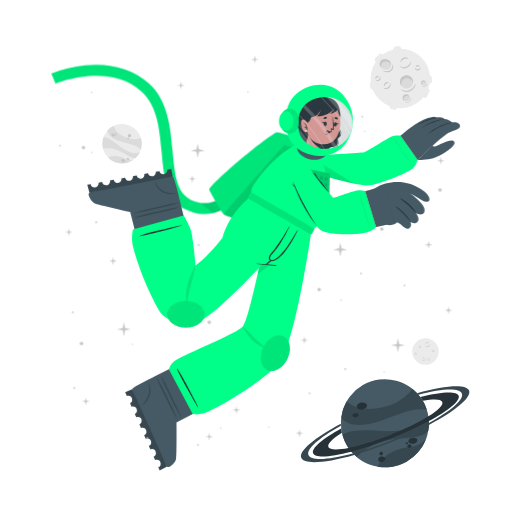
t = 0.00 s
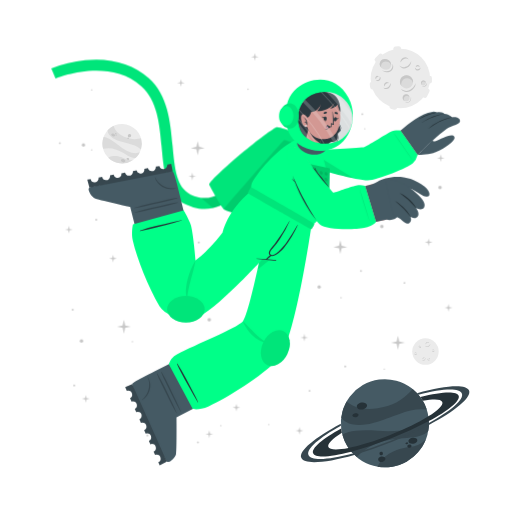
t = 0.75 s
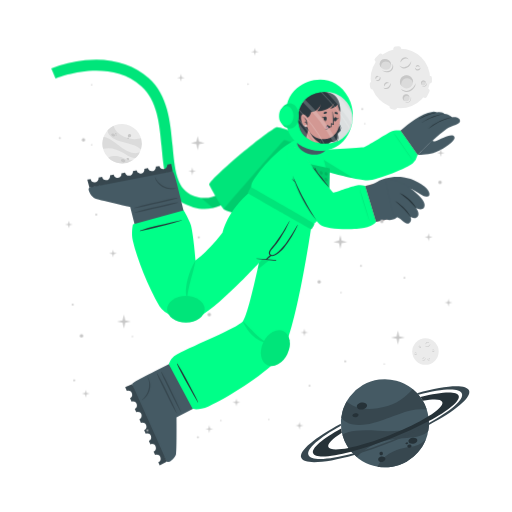
t = 2.25 s
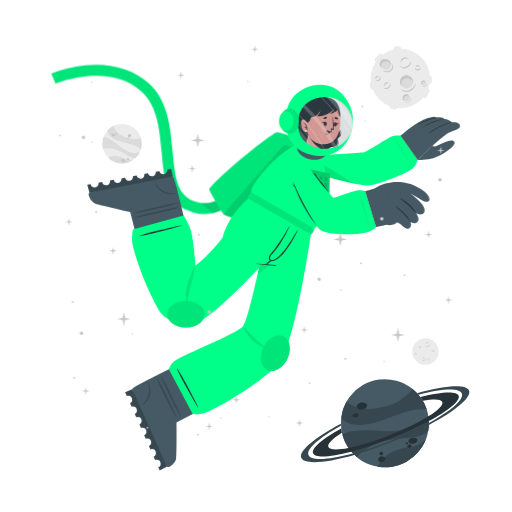
t = 3.00 s
t = 3.75 s: frame unchanged from t = 2.25 s, image omitted
t = 5.25 s: frame unchanged from t = 0.75 s, image omitted

The animated SVG that drew these frames (rendered in a browser with its animation timeline set to each time). Animation: 1 CSS @keyframes rule; one cycle of 6.00 s, repeats indefinitely.

<svg class="animated" id="freepik_stories-astronaut" xmlns="http://www.w3.org/2000/svg" viewBox="0 0 500 500" version="1.1" xmlns:xlink="http://www.w3.org/1999/xlink" xmlns:svgjs="http://svgjs.com/svgjs"><style>svg#freepik_stories-astronaut:not(.animated) .animable {opacity: 0;}svg#freepik_stories-astronaut.animated #freepik--Character--inject-44 {animation: 3s Infinite  linear floating;animation-delay: 0s;}svg#freepik_stories-astronaut.animated #freepik--Stars--inject-44 {animation: 6s Infinite  linear floating;animation-delay: 0s;}            @keyframes floating {                0% {                    opacity: 1;                    transform: translateY(0px);                }                50% {                    transform: translateY(-10px);                }                100% {                    opacity: 1;                    transform: translateY(0px);                }            }        </style><g id="freepik--background-complete--inject-44" class="animable" style="transform-origin: 261.359px 235.839px;"><g id="elan1mrlxevir"><circle cx="119.24" cy="140.32" r="19.23" style="fill: rgb(235, 235, 235); transform-origin: 119.24px 140.32px; transform: rotate(-21.46deg);" class="animable"></circle></g><path d="M137.64,145.92a22.4,22.4,0,0,0-6-3.75c-3.81-1.68-14.18-3.51-19-5.94-6.75-3.4-7.59-7.07-7.55-9a19.38,19.38,0,0,1,5.93-4.35c.48,2,2.29,8,13.5,12,5.79,2,11.33.68,13.21.22A19.13,19.13,0,0,1,137.64,145.92Z" style="fill: rgb(219, 219, 219); transform-origin: 121.778px 134.4px;" id="elkwv4wzyn49q" class="animable"></path><path d="M129.79,156.41A19.27,19.27,0,0,1,105.68,154a15.8,15.8,0,0,1,3.45-1.36c5.17-1.26,10.86,1.21,12.94,2.38A11.36,11.36,0,0,0,129.79,156.41Z" style="fill: rgb(219, 219, 219); transform-origin: 117.735px 155.928px;" id="elqv2rofssn4p" class="animable"></path><path d="M136.5,148.8l-.24.47-.22.42c-.18.32-.36.62-.55.92s-.35.54-.53.8l-.21.29-.24.32-.24.32-.31.36-.3.36-.27.3c-.2.22-.41.43-.62.64h0c-1.2.37-2.8.21-5.15-.72-3.49-1.37-7.26-4.67-14-7.09a24,24,0,0,0-12.93-.83h0a19.17,19.17,0,0,1,.5-11.63c1.23,0,5.18.52,13.61,7.48a49.9,49.9,0,0,0,8.49,5.81c7.2,3.77,11.36,2.65,13.1,1.78h.13Z" style="fill: rgb(219, 219, 219); transform-origin: 118.269px 143.957px;" id="elnnlb3k276eh" class="animable"></path><path d="M118.22,156c.34-.78,1.54-1,2.68-.52s1.79,1.54,1.44,2.32-1.54,1-2.68.52S117.88,156.83,118.22,156Z" style="fill: rgb(199, 199, 199); transform-origin: 120.282px 156.9px;" id="el4aglzkpsv1f" class="animable"></path><path d="M123.66,154.67c.2-.44.91-.55,1.59-.26s1.08.9.89,1.34-.9.56-1.59.26S123.47,155.11,123.66,154.67Z" style="fill: rgb(199, 199, 199); transform-origin: 124.9px 155.212px;" id="el2m2jmtq4r3j" class="animable"></path><path d="M108.75,131.05c.29-.67,1.33-.86,2.33-.42s1.57,1.33,1.28,2-1.34.86-2.34.42S108.45,131.72,108.75,131.05Z" style="fill: rgb(199, 199, 199); transform-origin: 110.553px 131.84px;" id="eltlywxk9zczr" class="animable"></path><path d="M112.29,130.39a.84.84,0,0,1,1.13-.28.85.85,0,0,1,.57,1,1,1,0,0,1-1.7-.74Z" style="fill: rgb(199, 199, 199); transform-origin: 113.151px 130.697px;" id="eleiivpwflxt" class="animable"></path><path d="M112.86,132.17a.53.53,0,0,1,.71-.15c.3.13.47.41.37.62s-.41.28-.71.15S112.77,132.39,112.86,132.17Z" style="fill: rgb(199, 199, 199); transform-origin: 113.402px 132.399px;" id="elo8c4jfjcvs" class="animable"></path><path d="M124.86,132.22a1.64,1.64,0,1,1,1,1.71A1.42,1.42,0,0,1,124.86,132.22Z" style="fill: rgb(199, 199, 199); transform-origin: 126.473px 132.415px;" id="el4j764x7wgyn" class="animable"></path><path d="M124.4,134.84a.76.76,0,1,1,.42.92A.73.73,0,0,1,124.4,134.84Z" style="fill: rgb(199, 199, 199); transform-origin: 125.123px 135.064px;" id="elnj4m3s5z4di" class="animable"></path><circle cx="415.48" cy="343.36" r="12.93" style="fill: rgb(235, 235, 235); transform-origin: 415.48px 343.36px;" id="elj5v0svttbt" class="animable"></circle><path d="M420.19,335.69a2.92,2.92,0,0,1-.48,1.75,3.45,3.45,0,0,1-1.41,1.24,2.56,2.56,0,0,1-1.9.17,2.7,2.7,0,0,1-1.44-1.12,3.71,3.71,0,0,0,1.55.69,2.33,2.33,0,0,0,.79,0,2.68,2.68,0,0,0,.76-.24l.36-.2c.11-.08.23-.15.33-.23a3.24,3.24,0,0,0,.6-.57A4.54,4.54,0,0,0,420.19,335.69Z" style="fill: rgb(199, 199, 199); transform-origin: 417.577px 337.324px;" id="elinz5kxczph" class="animable"></path><path d="M415.54,336.43a1.84,1.84,0,0,1,.27-1.24,2.23,2.23,0,0,1,1-.88,1.76,1.76,0,0,1,1.35-.1,1.7,1.7,0,0,1,1,.83,2.8,2.8,0,0,0-1.08-.4,1.69,1.69,0,0,0-1,.18A3.06,3.06,0,0,0,415.54,336.43Z" style="fill: rgb(199, 199, 199); transform-origin: 417.341px 335.275px;" id="ela3su1bt3a4" class="animable"></path><path d="M415.48,349.44a1.79,1.79,0,0,1,0,1.23,2.13,2.13,0,0,1-.75,1.05,1.71,1.71,0,0,1-2.35-.25,3.35,3.35,0,0,0,1.1.15,1.62,1.62,0,0,0,.91-.35,2.67,2.67,0,0,0,.69-.77A3.41,3.41,0,0,0,415.48,349.44Z" style="fill: rgb(199, 199, 199); transform-origin: 413.984px 350.758px;" id="el35l0smr1haz" class="animable"></path><path d="M412.8,350.91a1.14,1.14,0,0,1-.09-.87,1.49,1.49,0,0,1,.52-.76,1.2,1.2,0,0,1,.93-.23,1.1,1.1,0,0,1,.73.48,2.46,2.46,0,0,0-.75,0,1.18,1.18,0,0,0-.56.24A2.18,2.18,0,0,0,412.8,350.91Z" style="fill: rgb(199, 199, 199); transform-origin: 413.776px 349.972px;" id="elpgph5miox5" class="animable"></path><path d="M410.82,337.8a1.15,1.15,0,0,1,.37.83,1.3,1.3,0,0,1-.37.92,1.15,1.15,0,0,1-.95.32,1.35,1.35,0,0,1-.81-.39,3.94,3.94,0,0,0,.8-.05,1.06,1.06,0,0,0,.56-.28,1.37,1.37,0,0,0,.33-.56A2.45,2.45,0,0,0,410.82,337.8Z" style="fill: rgb(199, 199, 199); transform-origin: 410.125px 338.84px;" id="el2x91zqirbvl" class="animable"></path><path d="M409.22,339.06a.74.74,0,0,1-.33-.57.91.91,0,0,1,.26-.68.82.82,0,0,1,.71-.23.81.81,0,0,1,.55.34,4.08,4.08,0,0,0-.54.1.76.76,0,0,0-.32.19,1.13,1.13,0,0,0-.22.32A2.13,2.13,0,0,0,409.22,339.06Z" style="fill: rgb(199, 199, 199); transform-origin: 409.65px 338.315px;" id="elproq1kznvxn" class="animable"></path><path d="M419.81,351.44a1.14,1.14,0,0,1-.72.56,1.26,1.26,0,0,1-1-.14,1.14,1.14,0,0,1-.54-.83,1.36,1.36,0,0,1,.18-.89,3.66,3.66,0,0,0,.25.77,1,1,0,0,0,.4.47,1.32,1.32,0,0,0,.63.18A2.6,2.6,0,0,0,419.81,351.44Z" style="fill: rgb(199, 199, 199); transform-origin: 418.673px 351.093px;" id="elx17trpwcwlf" class="animable"></path><path d="M418.2,350.19a.75.75,0,0,1,.47-.45.87.87,0,0,1,.72.08.82.82,0,0,1,.4.63.9.9,0,0,1-.19.62,4.78,4.78,0,0,0-.24-.5.63.63,0,0,0-.25-.26.91.91,0,0,0-.37-.13A1.65,1.65,0,0,0,418.2,350.19Z" style="fill: rgb(199, 199, 199); transform-origin: 418.996px 350.383px;" id="el63jezzdcddd" class="animable"></path><path d="M424.24,342.34a1.16,1.16,0,0,1-.28.86,1.27,1.27,0,0,1-.88.44,1.13,1.13,0,0,1-.92-.39,1.29,1.29,0,0,1-.35-.83,3.82,3.82,0,0,0,.63.5,1.09,1.09,0,0,0,.6.16,1.31,1.31,0,0,0,.62-.21A2.35,2.35,0,0,0,424.24,342.34Z" style="fill: rgb(199, 199, 199); transform-origin: 423.027px 342.991px;" id="elh5nhl4gx79k" class="animable"></path><path d="M422.2,342.21a.75.75,0,0,1,.14-.64.93.93,0,0,1,.65-.34.8.8,0,0,1,.68.3.88.88,0,0,1,.19.62,3.83,3.83,0,0,0-.48-.28.74.74,0,0,0-.36-.08,1.13,1.13,0,0,0-.38.1A2.38,2.38,0,0,0,422.2,342.21Z" style="fill: rgb(199, 199, 199); transform-origin: 423.021px 341.719px;" id="el27slif2no3ph" class="animable"></path><path d="M407.1,345.26a1.13,1.13,0,0,1-.27.87,1.27,1.27,0,0,1-.88.44,1.16,1.16,0,0,1-.93-.39,1.4,1.4,0,0,1-.35-.83,4.33,4.33,0,0,0,.64.5,1.07,1.07,0,0,0,.6.16,1.35,1.35,0,0,0,.62-.21A2,2,0,0,0,407.1,345.26Z" style="fill: rgb(199, 199, 199); transform-origin: 405.889px 345.916px;" id="elczydnlpsepw" class="animable"></path><path d="M405.07,345.14a.75.75,0,0,1,.14-.64.89.89,0,0,1,.64-.34.79.79,0,0,1,.68.3.85.85,0,0,1,.2.62,3.83,3.83,0,0,0-.48-.28.66.66,0,0,0-.36-.08,1.13,1.13,0,0,0-.38.1A2.38,2.38,0,0,0,405.07,345.14Z" style="fill: rgb(199, 199, 199); transform-origin: 405.891px 344.649px;" id="elbni4suvq2zt" class="animable"></path></g><g id="freepik--Moon--inject-44" class="animable" style="transform-origin: 391.45px 76.1246px;"><path d="M370.11,60.15l3.44-3.43a2.52,2.52,0,0,0,0-3.56h0a2.5,2.5,0,0,0-3.56,0l-3.44,3.43a2.52,2.52,0,0,0,0,3.56h0A2.52,2.52,0,0,0,370.11,60.15Z" style="fill: rgb(235, 235, 235); transform-origin: 370.05px 56.6508px;" id="elw70h58nd5h" class="animable"></path><path d="M417,94.19l2.18-4.34a2.5,2.5,0,0,0-1.12-3.38h0a2.51,2.51,0,0,0-3.38,1.12l-2.18,4.34a2.53,2.53,0,0,0,1.12,3.38h0A2.52,2.52,0,0,0,417,94.19Z" style="fill: rgb(235, 235, 235); transform-origin: 415.845px 90.8883px;" id="eltdzq6ejonhp" class="animable"></path><path d="M387,50.45l2.58-.36a2.52,2.52,0,0,0,2.14-2.85h0a2.52,2.52,0,0,0-2.85-2.14l-2.58.37a2.52,2.52,0,0,0-2.14,2.85h0A2.51,2.51,0,0,0,387,50.45Z" style="fill: rgb(235, 235, 235); transform-origin: 387.935px 47.7758px;" id="elzbqe38zg0pn" class="animable"></path><path d="M366.46,84.53l-.37-2.59a2.52,2.52,0,0,0-2.85-2.13h0a2.52,2.52,0,0,0-2.14,2.85l.37,2.58a2.53,2.53,0,0,0,2.85,2.14h0A2.52,2.52,0,0,0,366.46,84.53Z" style="fill: rgb(235, 235, 235); transform-origin: 363.78px 83.5943px;" id="elzql3lu4qkn" class="animable"></path><g id="elw24yezerpk"><rect x="415.49" y="75.26" width="7.64" height="5.03" rx="2.16" style="fill: rgb(235, 235, 235); transform-origin: 419.31px 77.775px; transform: rotate(90deg);" class="animable"></rect></g><path d="M382.28,106.41l2.52.68a2.52,2.52,0,0,0,3.08-1.78h0a2.52,2.52,0,0,0-1.78-3.09l-2.52-.67a2.51,2.51,0,0,0-3.08,1.78h0A2.51,2.51,0,0,0,382.28,106.41Z" style="fill: rgb(235, 235, 235); transform-origin: 384.19px 104.319px;" id="el64q0vnlehm7" class="animable"></path><circle cx="391" cy="76.69" r="29.05" style="fill: rgb(235, 235, 235); transform-origin: 391px 76.69px;" id="el5s1n5zgr1fm" class="animable"></circle><path d="M401.57,59.46a6.51,6.51,0,0,1-1.08,3.94,7.8,7.8,0,0,1-3.15,2.79,5.76,5.76,0,0,1-4.27.36,6,6,0,0,1-3.25-2.49,8.71,8.71,0,0,0,3.49,1.53,5.07,5.07,0,0,0,1.78,0,5.38,5.38,0,0,0,1.69-.54,9.1,9.1,0,0,0,.81-.44c.26-.17.52-.33.76-.52a8.54,8.54,0,0,0,1.35-1.27A9.92,9.92,0,0,0,401.57,59.46Z" style="fill: rgb(199, 199, 199); transform-origin: 395.699px 63.1311px;" id="elv5xrzbhesz" class="animable"></path><path d="M391.13,61.13a4.13,4.13,0,0,1,.6-2.78,5.18,5.18,0,0,1,2.19-2,3.9,3.9,0,0,1,3-.22A3.84,3.84,0,0,1,399.12,58a6.52,6.52,0,0,0-2.41-.89,3.94,3.94,0,0,0-2.24.4A6.81,6.81,0,0,0,391.13,61.13Z" style="fill: rgb(199, 199, 199); transform-origin: 395.105px 58.5293px;" id="el2mbh8xvz33e" class="animable"></path><path d="M381.29,81.08a3.94,3.94,0,0,1,.07,2.77,4.82,4.82,0,0,1-1.68,2.35,3.78,3.78,0,0,1-2.86.77,3.84,3.84,0,0,1-2.43-1.34,7,7,0,0,0,2.48.35,3.69,3.69,0,0,0,2-.79,6,6,0,0,0,1.55-1.73A7.44,7.44,0,0,0,381.29,81.08Z" style="fill: rgb(199, 199, 199); transform-origin: 377.984px 84.0434px;" id="elg8yyteb1hw" class="animable"></path><path d="M375.27,84.38a2.57,2.57,0,0,1-.19-1.95,3.19,3.19,0,0,1,1.16-1.7,2.65,2.65,0,0,1,2.08-.52A2.44,2.44,0,0,1,380,81.28a5.58,5.58,0,0,0-1.7-.08,2.69,2.69,0,0,0-1.26.54A4.94,4.94,0,0,0,375.27,84.38Z" style="fill: rgb(199, 199, 199); transform-origin: 377.485px 82.2756px;" id="elr4svjnfi5jc" class="animable"></path><path d="M370.87,74.62a2.57,2.57,0,0,1,.83,1.86,2.85,2.85,0,0,1-.82,2,2.52,2.52,0,0,1-2.13.73,3.06,3.06,0,0,1-1.83-.87,10,10,0,0,0,1.81-.12,2.33,2.33,0,0,0,1.25-.63,2.88,2.88,0,0,0,.73-1.26A5.13,5.13,0,0,0,370.87,74.62Z" style="fill: rgb(199, 199, 199); transform-origin: 369.31px 76.9261px;" id="eln0e7au1z25" class="animable"></path><path d="M367.27,77.44a1.68,1.68,0,0,1-.72-1.29,2,2,0,0,1,.58-1.52,1.77,1.77,0,0,1,1.58-.51,1.88,1.88,0,0,1,1.25.75,10.76,10.76,0,0,0-1.23.24,1.6,1.6,0,0,0-.7.41,2.28,2.28,0,0,0-.49.73A4.57,4.57,0,0,0,367.27,77.44Z" style="fill: rgb(199, 199, 199); transform-origin: 368.253px 75.7663px;" id="elyhhx90a2f9t" class="animable"></path><path d="M410.67,66a2.6,2.6,0,0,1-.62,1.94,2.84,2.84,0,0,1-2,1,2.57,2.57,0,0,1-2.07-.87,3,3,0,0,1-.78-1.87,9,9,0,0,0,1.43,1.11,2.23,2.23,0,0,0,1.34.36,3,3,0,0,0,1.39-.45A5.56,5.56,0,0,0,410.67,66Z" style="fill: rgb(199, 199, 199); transform-origin: 407.941px 67.4719px;" id="elsq3fvyoyo4k" class="animable"></path><path d="M406.11,65.73a1.66,1.66,0,0,1,.31-1.44,2,2,0,0,1,1.44-.76,1.82,1.82,0,0,1,1.53.68,1.88,1.88,0,0,1,.43,1.39,9.72,9.72,0,0,0-1.08-.63,1.49,1.49,0,0,0-.8-.17,2.38,2.38,0,0,0-.85.22A4.64,4.64,0,0,0,406.11,65.73Z" style="fill: rgb(199, 199, 199); transform-origin: 407.944px 64.6284px;" id="el73rdntp5dq7" class="animable"></path><g id="elksbycd2nbo"><ellipse cx="397.01" cy="79.87" rx="6.44" ry="6.4" style="fill: rgb(219, 219, 219); transform-origin: 397.01px 79.87px; transform: rotate(-65.97deg);" class="animable"></ellipse></g><path d="M400,76.84a5.81,5.81,0,0,1,3.31,4.1,6.41,6.41,0,1,0-11.2,3.11,5.78,5.78,0,0,1,.2-4.24A5.84,5.84,0,0,1,400,76.84Z" style="fill: rgb(199, 199, 199); transform-origin: 396.987px 78.7649px;" id="elnz13q3s7amk" class="animable"></path><path d="M405.88,81a8.26,8.26,0,0,1-1.41,4.8,9.87,9.87,0,0,1-3.87,3.38,7.16,7.16,0,0,1-5.18.47,7.62,7.62,0,0,1-4-3,10.25,10.25,0,0,0,4.28,2,10.54,10.54,0,0,0,1.13.11,5.87,5.87,0,0,0,1.11-.09A7.1,7.1,0,0,0,400,88c.34-.17.69-.36,1-.55s.65-.42.94-.67a10.52,10.52,0,0,0,1.67-1.6A11.59,11.59,0,0,0,405.88,81Z" style="fill: rgb(199, 199, 199); transform-origin: 398.651px 85.4656px;" id="elhwg39favi3o" class="animable"></path><path d="M412.91,83.39a2.4,2.4,0,1,0-1.78-2.87A2.39,2.39,0,0,0,412.91,83.39Z" style="fill: rgb(219, 219, 219); transform-origin: 413.468px 81.0561px;" id="el7lxadpq7rel" class="animable"></path><path d="M414.34,79.73A2.18,2.18,0,0,1,415.85,81,2.43,2.43,0,0,0,414,78.71a2.4,2.4,0,0,0-2.87,1.81,2.37,2.37,0,0,0,.84,2.41,2.12,2.12,0,0,1-.23-1.57A2.17,2.17,0,0,1,414.34,79.73Z" style="fill: rgb(199, 199, 199); transform-origin: 413.458px 80.7904px;" id="el1dkmwvcy8yf" class="animable"></path><path d="M416.78,80.82a2.9,2.9,0,0,1-.12,1.88,3.54,3.54,0,0,1-1.18,1.55,2.64,2.64,0,0,1-1.91.54,2.74,2.74,0,0,1-1.69-.86,4.09,4.09,0,0,0,1.71.37,2.65,2.65,0,0,0,1.51-.55A4.36,4.36,0,0,0,416.78,80.82Z" style="fill: rgb(199, 199, 199); transform-origin: 414.381px 82.813px;" id="eljdjwz4ea29e" class="animable"></path><path d="M396.44,98.94a3.41,3.41,0,1,0-3.21-3.59A3.41,3.41,0,0,0,396.44,98.94Z" style="fill: rgb(219, 219, 219); transform-origin: 396.635px 95.5356px;" id="el8pqhjm6j6zn" class="animable"></path><path d="M397.54,93.46a3.07,3.07,0,0,1,2.41,1.4A3.4,3.4,0,1,0,395,98.53a3.1,3.1,0,0,1,2.54-5.07Z" style="fill: rgb(199, 199, 199); transform-origin: 396.584px 95.335px;" id="elcidqx5kvrf" class="animable"></path><path d="M401.22,94.38a4.48,4.48,0,0,1,.19,2.64,5.13,5.13,0,0,1-1.27,2.4,3.72,3.72,0,0,1-2.46,1.21,4.06,4.06,0,0,1-2.56-.69,5.23,5.23,0,0,0,2.5.2A3.76,3.76,0,0,0,399.68,99a5.84,5.84,0,0,0,1.26-2.1A6.18,6.18,0,0,0,401.22,94.38Z" style="fill: rgb(199, 199, 199); transform-origin: 398.323px 97.5099px;" id="elhs4di6vds55" class="animable"></path><path d="M381.24,66c-1.53,2.35-4.93,2.85-7.58,1.11s-3.57-5.05-2-7.4,4.93-2.84,7.59-1.11S382.78,63.69,381.24,66Z" style="fill: rgb(219, 219, 219); transform-origin: 376.446px 62.8572px;" id="elcqozs7auce" class="animable"></path><path d="M372.8,62a4.43,4.43,0,0,0-.25,4.28,5.25,5.25,0,0,1-.92-6.49c1.53-2.35,4.93-2.85,7.59-1.11A5.83,5.83,0,0,1,382,63.9a5.53,5.53,0,0,0-2.29-3C377.28,59.37,374.19,59.82,372.8,62Z" style="fill: rgb(199, 199, 199); transform-origin: 376.453px 61.9611px;" id="elqn7m85xxpm" class="animable"></path><path d="M383.12,62.16a5.49,5.49,0,0,1,.75,4.14,5.12,5.12,0,0,1-.95,2,6.39,6.39,0,0,1-1.66,1.53,6.23,6.23,0,0,1-2.15.73,7.29,7.29,0,0,1-2.19-.06,9.09,9.09,0,0,1-3.84-1.67,17.88,17.88,0,0,0,3.95.68,6.51,6.51,0,0,0,3.58-.77A5.47,5.47,0,0,0,382,67.59a5,5,0,0,0,.94-1.57A7.25,7.25,0,0,0,383.12,62.16Z" style="fill: rgb(199, 199, 199); transform-origin: 378.538px 66.3877px;" id="elqnn0swn2208" class="animable"></path></g><g id="freepik--Planet--inject-44" class="animable" style="transform-origin: 376.139px 413.34px;"><g id="elbu82afrf5sh"><circle cx="375.87" cy="413.34" r="43.02" style="fill: rgb(69, 90, 100); transform-origin: 375.87px 413.34px; transform: rotate(-74.9951deg);" class="animable"></circle></g><path d="M416.74,399.89a50.6,50.6,0,0,0-15.8.88c-9.14,1.83-30.47,11.81-42.37,13.55-16.73,2.46-23-3.17-25.36-6.69a43,43,0,0,1,5.28-15.58c3.38,2.95,14.49,11.72,40.09,4.53,13.2-3.72,21.59-13.34,24.44-16.6A42.76,42.76,0,0,1,416.74,399.89Z" style="fill: rgb(55, 71, 79); transform-origin: 374.975px 397.452px;" id="elkkt35nbplu" class="animable"></path><path d="M415.87,429.18a43.05,43.05,0,0,1-47.24,26.58,34.45,34.45,0,0,1,4.55-6.94c7.84-9,21.44-11.76,26.75-12.3A25.27,25.27,0,0,0,415.87,429.18Z" style="fill: rgb(55, 71, 79); transform-origin: 392.25px 442.775px;" id="elh61ykp5s2z8" class="animable"></path><path d="M418.36,406.64c.07.39.12.77.17,1.16s.09.71.13,1.06c.08.8.15,1.6.18,2.39s.06,1.44.06,2.14c0,.27,0,.53,0,.8s0,.6,0,.89,0,.6,0,.9-.05.7-.08,1.06-.06.7-.1,1-.08.6-.11.9c-.09.66-.19,1.3-.31,1.95h0c-1.72,2.21-4.86,4-10.34,5.31-8.16,2-19.29.8-34.76,5.06a53.84,53.84,0,0,0-24.73,15.11h0a42.85,42.85,0,0,1-14.05-21.9c2.19-1.67,10.15-5.73,34.51-3.84a112.29,112.29,0,0,0,23-.3c18-2.36,24.21-9.77,26.27-13.61h0A1.82,1.82,0,0,1,418.36,406.64Z" style="fill: rgb(55, 71, 79); transform-origin: 376.66px 426.505px;" id="elgfxys6t9smf" class="animable"></path><path d="M358.4,395.52c.37,1.88-1.55,3.83-4.28,4.35s-5.23-.56-5.6-2.44,1.56-3.82,4.28-4.35S358,393.65,358.4,395.52Z" style="fill: rgb(38, 50, 56); transform-origin: 353.46px 396.474px;" id="elonniu1jk3he" class="animable"></path><path d="M350.11,404.94c.2,1.06-1,2.17-2.6,2.49s-3.13-.28-3.33-1.34.95-2.17,2.59-2.49S349.9,403.89,350.11,404.94Z" style="fill: rgb(38, 50, 56); transform-origin: 347.145px 405.515px;" id="elq3wod6tsn6" class="animable"></path><path d="M407.54,429.57c.31,1.6-1.38,3.27-3.76,3.74s-4.58-.47-4.89-2.07,1.37-3.28,3.76-3.74S407.23,428,407.54,429.57Z" style="fill: rgb(38, 50, 56); transform-origin: 403.215px 430.408px;" id="elpvmmxardex" class="animable"></path><path d="M401.85,435.28c.17.85-.61,1.72-1.74,1.94a1.87,1.87,0,0,1-2.33-1.15c-.17-.85.61-1.72,1.74-1.94A1.87,1.87,0,0,1,401.85,435.28Z" style="fill: rgb(38, 50, 56); transform-origin: 399.815px 435.675px;" id="elwa7rtlptpuo" class="animable"></path><path d="M398.54,432.72c.1.51-.4,1-1.12,1.18s-1.38-.17-1.48-.68.4-1,1.12-1.18S398.44,432.21,398.54,432.72Z" style="fill: rgb(38, 50, 56); transform-origin: 397.24px 432.97px;" id="el83kqa6k6p14" class="animable"></path><path d="M376.35,447.84c.28,1.44-1,2.9-3,3.27s-3.68-.5-4-1.93,1-2.89,2.95-3.26S376.08,446.41,376.35,447.84Z" style="fill: rgb(38, 50, 56); transform-origin: 372.845px 448.515px;" id="el8ayc6428qau" class="animable"></path><path d="M373.89,442.43a1.71,1.71,0,1,1-1.95-1.16A1.6,1.6,0,0,1,373.89,442.43Z" style="fill: rgb(38, 50, 56); transform-origin: 372.261px 442.94px;" id="el4p9pgcu34jr" class="animable"></path><path d="M418.84,411.25a346.49,346.49,0,0,1-36.64,16.83,342.87,342.87,0,0,1-39.21,13c-20.61,5.36-35.3,6.29-37.19,1.5s9.19-14.09,27.36-24.08c.12,1,.28,2,.47,3l.24,1.14c-9.22,5.86-14.34,10.93-13.19,13.85s8.58,3.14,19.59,1c10.78-2.08,25-6.36,40.23-12.37s28.57-12.64,37.86-18.51c9.46-5.95,14.73-11.13,13.56-14.09s-8.33-3.11-19-1.11a39.26,39.26,0,0,0-2.42-3.66c20.51-5.31,35.53-6.12,37.42-1.34S438.08,400.88,418.84,411.25Z" style="fill: rgb(38, 50, 56); transform-origin: 376.855px 414.472px;" id="elzh9je70agbd" class="animable"></path><path d="M418.86,415.07a383.2,383.2,0,0,1-35.81,16.44h0A380.06,380.06,0,0,1,346,444.31c-28.14,8-49.06,9.59-51.78,2.82s13.19-19.8,38.63-33.31c0,.66,0,1.33.08,2-21.11,11.64-34,22.68-31.68,28.49s19.63,4.87,43.31-1.47A359.42,359.42,0,0,0,418.89,413c21.4-11.74,34.49-22.91,32.14-28.76s-19.17-4.89-42.38,1.23c-.43-.51-.88-1-1.34-1.5,27.63-7.77,48.08-9.23,50.76-2.54S444.64,401.45,418.86,415.07Z" style="fill: rgb(55, 71, 79); transform-origin: 376.139px 414.278px;" id="elxhzwvpl5k0n" class="animable"></path></g><g id="freepik--Character--inject-44" class="animable" style="transform-origin: 249.682px 261.365px;"><path d="M194.2,208.66a44.5,44.5,0,0,1-12.75-4c-19.36-9.4-21.44-32.18-23.64-56.3-2-22.22-4.13-45.19-19.67-59.06-32.35-28.84-83.35-7.81-83.86-7.59l-4.19-9.88a124.34,124.34,0,0,1,33.06-8c25-2.52,46.52,3.5,62.12,17.42,18.71,16.68,21.11,42.93,23.22,66.09,2,21.93,3.73,40.87,17.64,47.62,29.16,14.15,48.44-21.19,49.24-22.7l9.48,5a77.22,77.22,0,0,1-16.57,20.32C217.57,206.71,206,210.43,194.2,208.66Z" style="fill: rgb(0, 255, 136); transform-origin: 147.47px 136.179px;" id="elem92j1w6nni" class="animable"></path><g id="elcn4wnc6snuw"><path d="M194.2,208.66a44.5,44.5,0,0,1-12.75-4c-19.36-9.4-21.44-32.18-23.64-56.3-2-22.22-4.13-45.19-19.67-59.06-32.35-28.84-83.35-7.81-83.86-7.59l-4.19-9.88a124.34,124.34,0,0,1,33.06-8c25-2.52,46.52,3.5,62.12,17.42,18.71,16.68,21.11,42.93,23.22,66.09,2,21.93,3.73,40.87,17.64,47.62,29.16,14.15,48.44-21.19,49.24-22.7l9.48,5a77.22,77.22,0,0,1-16.57,20.32C217.57,206.71,206,210.43,194.2,208.66Z" style="opacity: 0.1; transform-origin: 147.47px 136.179px;" class="animable"></path></g><g id="elml9tphparma"><path d="M244.85,177.29a77.09,77.09,0,0,1-16.57,20.31c-6.44,5.48-13.2,9-20.13,10.56L196.08,198c23.52,3.15,38.58-24.45,39.3-25.77Z" style="opacity: 0.1; transform-origin: 220.465px 190.195px;" class="animable"></path></g><path d="M278.67,229.5c-.95.56-57.57-18.31-60-20.06a1.59,1.59,0,0,1-.31-.29c-2.77-2.73-13.24-22-14-23.51-1.84-3.85,55.21-51.93,65.82-56.39,2.66-1.12,37.51,11.34,42.73,16.4,2.24,2.17,6.45,10.95,6.22,12.15h0C318.76,159.52,279.63,228.94,278.67,229.5Z" style="fill: rgb(0, 255, 136); transform-origin: 261.728px 179.346px;" id="el7belsd72cd7" class="animable"></path><g id="el4crl9ac35qk"><path d="M278.67,229.5c-.95.56-57.57-18.31-60-20.06a1.59,1.59,0,0,1-.31-.29c-2.77-2.73-13.24-22-14-23.51-1.84-3.85,55.21-51.93,65.82-56.39,2.66-1.12,37.51,11.34,42.73,16.4,2.24,2.17,6.45,10.95,6.22,12.15h0C318.76,159.52,279.63,228.94,278.67,229.5Z" style="opacity: 0.1; transform-origin: 261.728px 179.346px;" class="animable"></path></g><g id="elaa2ofcicsjc"><path d="M278.67,229.5c-.95.56-57.57-18.31-60-20.06a1.59,1.59,0,0,1-.31-.29c10.24-11.85,58.36-67.42,59.22-67.56s33.84,12.65,41.56,16.22C318.76,159.52,279.63,228.94,278.67,229.5Z" style="opacity: 0.1; transform-origin: 268.75px 185.551px;" class="animable"></path></g><path d="M196.48,344.63l-45.12,22.73c-8.64,4.29-16.14,8.22-19.83,10.61a.09.09,0,0,0-.06,0c-1.4.9-2.24,1.57-2.36,2l0,.08c-.46,3.44,31.87,73.53,33.82,75.59s8-3.33,8.91-7.05.53-36.1.53-36.1l44.85-23.13Z" style="fill: rgb(69, 90, 100); transform-origin: 173.163px 400.363px;" id="elre6cfs42g3i" class="animable"></path><path d="M122.25,383l1.61,3.65a3.8,3.8,0,0,1,1.31-.23,3.9,3.9,0,0,1,1.83,7.34l1.45,3.32a3.82,3.82,0,0,1,1.36-.25,3.89,3.89,0,0,1,1.78,7.35l1.46,3.33a3.55,3.55,0,0,1,1.39-.27,3.89,3.89,0,0,1,3.89,3.89,3.85,3.85,0,0,1-2.15,3.48l1.46,3.31a4.06,4.06,0,0,1,1.45-.27,3.89,3.89,0,0,1,1.69,7.4l1.46,3.31a3.84,3.84,0,0,1,1.48-.3,3.89,3.89,0,0,1,1.65,7.42l1.46,3.31a3.58,3.58,0,0,1,1.52-.32,3.9,3.9,0,0,1,1.62,7.44l1.46,3.32a3.64,3.64,0,0,1,1.57-.35,3.9,3.9,0,0,1,1.57,7.46l1.37,3.12,7-3.79L129.11,380Z" style="fill: rgb(55, 71, 79); transform-origin: 142.595px 419.73px;" id="eln5ok95el36" class="animable"></path><path d="M144.47,373.18a16.37,16.37,0,0,1,1.62,13.09c-1.18,3.56-3.52,7.36-7.28,9.3-.11.06-.22-.14-.12-.21,6.4-4.92,9-14.69,5.56-22.06A.13.13,0,0,1,144.47,373.18Z" style="fill: rgb(55, 71, 79); transform-origin: 142.716px 384.361px;" id="elamjxmiow65n" class="animable"></path><path d="M153.72,369.74c2.88,4.77,5.37,9.78,7.8,14.79s4.78,9.94,7.13,14.93c1.34,2.86,2.68,5.73,3.86,8.66a.16.16,0,0,1-.29.14c-2.81-4.81-5.27-9.84-7.79-14.8s-5-9.85-7.34-14.83c-1.37-2.86-2.65-5.74-3.8-8.69A.24.24,0,0,1,153.72,369.74Z" style="fill: rgb(55, 71, 79); transform-origin: 162.903px 388.992px;" id="el6if90j6g9fw" class="animable"></path><path d="M157.88,368.33c2.89,4.77,5.37,9.78,7.8,14.8s4.78,9.94,7.13,14.93c1.34,2.86,2.68,5.73,3.86,8.65a.16.16,0,0,1-.29.14c-2.81-4.81-5.27-9.84-7.79-14.8s-5-9.85-7.34-14.83c-1.36-2.86-2.65-5.74-3.8-8.69A.24.24,0,0,1,157.88,368.33Z" style="fill: rgb(55, 71, 79); transform-origin: 167.063px 387.582px;" id="elnklwzjt8d58" class="animable"></path><path d="M164.81,360.58l23.33,43.76s7,1.51,15.68-2.51c19.21-8.87,51.37-29.51,67.45-45.36C287.89,340.08,304.2,225.2,304.2,225.2L265,202.58s-20.36,108.33-27.84,116.15c-6.75,7.06-45.89,22.51-64.34,32.17A16.53,16.53,0,0,0,164.81,360.58Z" style="fill: rgb(0, 255, 136); transform-origin: 234.505px 303.599px;" id="elhy0jw3f14ro" class="animable"></path><path d="M173.21,360.06c3.07,4.66,5.75,9.56,8.38,14.48s5.16,9.74,7.7,14.64c1.46,2.8,2.91,5.62,4.21,8.49a.17.17,0,0,1-.29.16c-3-4.7-5.65-9.63-8.37-14.49s-5.35-9.65-7.92-14.53c-1.47-2.8-2.87-5.63-4.13-8.53A.24.24,0,0,1,173.21,360.06Z" style="fill: rgb(38, 50, 56); transform-origin: 183.142px 378.925px;" id="elbksjqv943i" class="animable"></path><g id="elyott0o6njsa"><path d="M251.64,268.16l52.56-43L265,202.58S258.6,236.8,251.64,268.16Z" style="opacity: 0.1; transform-origin: 277.92px 235.37px;" class="animable"></path></g><g id="elbbn8nox51z8"><path d="M260.8,339.2a9.27,9.27,0,0,1-4.14-.38,19.56,19.56,0,0,1-3.85-1.64,31.21,31.21,0,0,1-6.57-5c-1-1-1.88-2-2.77-3s-1.7-2.13-2.45-3.26-1.46-2.29-2.11-3.47-1.23-2.43-1.72-3.71a39.39,39.39,0,0,1,3,2.76c.94.95,1.92,1.86,2.81,2.82s1.86,1.86,2.75,2.82l1.39,1.38c.46.46.89.95,1.37,1.38,1.85,1.82,3.74,3.56,5.72,5.19A23.49,23.49,0,0,0,260.8,339.2Z" style="opacity: 0.1; transform-origin: 248.995px 329.012px;" class="animable"></path></g><g id="elvhoyui1uoba"><ellipse cx="268.93" cy="344.82" rx="18.38" ry="13.04" style="fill: rgb(0, 255, 136); transform-origin: 268.93px 344.82px; transform: rotate(-64.61deg);" class="animable"></ellipse></g><g id="eldcsw5zt2ysq"><ellipse cx="268.93" cy="344.82" rx="18.38" ry="13.04" style="opacity: 0.1; transform-origin: 268.93px 344.82px; transform: rotate(-64.61deg);" class="animable"></ellipse></g><path d="M187.77,245.91l-11.92-49.09c-2.23-9.39-4.35-17.59-5.84-21.72,0,0,0,0,0-.07a6.82,6.82,0,0,0-1.38-2.74s0,0-.07,0c-3.24-1.23-78.83,14.38-81.28,15.82s1.43,8.53,4.85,10.27,35,8.69,35,8.69L139.51,256Z" style="fill: rgb(69, 90, 100); transform-origin: 137.14px 214.111px;" id="elji8bhagd5wm" class="animable"></path><path d="M167.23,164.93l-3.92.74a3.75,3.75,0,0,1-.06,1.33,3.9,3.9,0,0,1-7.57.11l-3.56.67a3.79,3.79,0,0,1-.07,1.38,3.89,3.89,0,0,1-7.56.07l-3.57.66a3.79,3.79,0,0,1,0,1.42,3.9,3.9,0,0,1-4.68,2.91,3.83,3.83,0,0,1-2.89-2.88l-3.56.67a4.08,4.08,0,0,1-.07,1.47,3.89,3.89,0,0,1-7.58,0l-3.56.67a3.89,3.89,0,0,1-4.72,4.42,3.91,3.91,0,0,1-2.93-3l-3.55.68a3.69,3.69,0,0,1,0,1.55,3.9,3.9,0,0,1-7.62-.11l-3.56.67a3.65,3.65,0,0,1,0,1.61,3.89,3.89,0,0,1-7.62-.16l-3.35.63,2.11,7.63,81.36-15.77Z" style="fill: rgb(55, 71, 79); transform-origin: 126.965px 176.5px;" id="elykepevs0pao" class="animable"></path><path d="M171.74,188.79a16.37,16.37,0,0,1-13.12-1.39c-3.2-2-6.37-5.09-7.41-9.2,0-.11.19-.18.24-.06,3.34,7.34,12.27,12.06,20.22,10.41A.13.13,0,0,1,171.74,188.79Z" style="fill: rgb(55, 71, 79); transform-origin: 161.505px 183.822px;" id="el7rit8qcxybq" class="animable"></path><path d="M173,198.58c-5.3,1.73-10.74,3-16.18,4.24s-10.76,2.41-16.16,3.56c-3.08.66-6.18,1.32-9.3,1.81a.16.16,0,0,1-.07-.32c5.32-1.65,10.77-2.9,16.18-4.24s10.72-2.61,16.11-3.79c3.09-.68,6.18-1.28,9.32-1.72A.24.24,0,0,1,173,198.58Z" style="fill: rgb(55, 71, 79); transform-origin: 152.153px 203.157px;" id="ely4b5ajj4u7i" class="animable"></path><path d="M173.43,203c-5.31,1.73-10.75,3-16.18,4.24s-10.77,2.41-16.16,3.56c-3.09.66-6.19,1.32-9.31,1.81a.16.16,0,0,1-.06-.32c5.32-1.65,10.77-2.9,16.17-4.23s10.73-2.61,16.11-3.8c3.1-.67,6.19-1.27,9.33-1.72A.24.24,0,0,1,173.43,203Z" style="fill: rgb(55, 71, 79); transform-origin: 152.581px 207.576px;" id="els4yfvm1bab" class="animable"></path><path d="M304.26,225.23s-10.86,11.9-20.08,21.25c-6.73,6.84-12.95,12.66-14.6,12.69-1.87,0-10.38-.9-13.2-1.27,0,0-41.94,46.14-63.47,57.3-7.37,3.82-30.52-.1-37.22-11.42-10.87-18.37-21.9-46.13-25.93-63.59-1.8-7.79.05-16.21.05-16.21l49.59-13.7s5.36,8.93,7,14.54c2.42,8.47,4.59,34.41,4.59,34.41,13.41-9.58,26.47-27.28,26.47-27.28s3.86-20.56,28-40.75Z" style="fill: rgb(0, 255, 136); transform-origin: 216.616px 253.91px;" id="eljkbl2dfyj5" class="animable"></path><path d="M269.53,258.92a109.54,109.54,0,0,0-19-1.46.2.2,0,0,0,0,.39c6.29.67,12.63,1.5,18.94,1.83A.38.38,0,0,0,269.53,258.92Z" style="fill: rgb(38, 50, 56); transform-origin: 260.127px 258.568px;" id="el1vnechvtin5i" class="animable"></path><path d="M290.7,225.07c.08-.19-.21-.4-.31-.21A193.26,193.26,0,0,1,280,241.31c-1.7,2.48-11.92,15.71-15.85,12.12-.66-.61-.62-1.57-.1-2.78.63-1.45,2.09-2.84,3.09-4.08,2.2-2.74,4.31-5.54,6.28-8.44A94.74,94.74,0,0,0,282.85,221a.17.17,0,0,0-.3-.15,178.74,178.74,0,0,1-14.62,22.77c-2.68,3.43-7.75,8-4.15,10.8s11.57-5.17,13.52-7.48A99.25,99.25,0,0,0,290.7,225.07Z" style="fill: rgb(38, 50, 56); transform-origin: 276.623px 237.894px;" id="el0yzrg8w6w6mk" class="animable"></path><path d="M264.07,253.88a28.1,28.1,0,0,0-2.7,2.42,7.85,7.85,0,0,0-1.8,2.22c-.07.17.13.3.28.24a9.87,9.87,0,0,0,2.39-1.8c.87-.73,1.75-1.44,2.59-2.2A.58.58,0,0,0,264.07,253.88Z" style="fill: rgb(38, 50, 56); transform-origin: 262.293px 256.258px;" id="eljbaifhoj5fe" class="animable"></path><path d="M136.76,230.07c5.18-1.79,10.51-3.14,15.84-4.44s10.54-2.54,15.83-3.76c3-.7,6.06-1.4,9.12-1.93a.17.17,0,0,1,.08.32c-5.21,1.72-10.55,3-15.84,4.44s-10.5,2.74-15.79,4c-3,.72-6.06,1.36-9.14,1.84A.24.24,0,0,1,136.76,230.07Z" style="fill: rgb(38, 50, 56); transform-origin: 157.145px 225.243px;" id="eldfmrwhahzou" class="animable"></path><g id="elkqh6eg2vn1"><path d="M183.14,297.2a10.49,10.49,0,0,1-1.5-4.83c-.1-.84-.1-1.68-.15-2.53s0-1.68.08-2.52a52.55,52.55,0,0,1,1.68-9.85,71.11,71.11,0,0,1,3.2-9.39,59.85,59.85,0,0,1,4.5-8.85c-.51,3.3-1.32,6.48-2.11,9.64s-1.64,6.29-2.48,9.41-1.64,6.24-2.31,9.38c-.31,1.56-.64,3.14-.83,4.72A14.43,14.43,0,0,0,183.14,297.2Z" style="opacity: 0.1; transform-origin: 186.21px 278.215px;" class="animable"></path></g><ellipse cx="181.55" cy="306.94" rx="18.38" ry="13.04" style="fill: rgb(0, 255, 136); transform-origin: 181.55px 306.94px;" id="el83wih3b22aw" class="animable"></ellipse><g id="eluce42tcilv"><ellipse cx="181.55" cy="306.94" rx="18.38" ry="13.04" style="opacity: 0.1; transform-origin: 181.55px 306.94px;" class="animable"></ellipse></g><path d="M302.93,165.7c29.4,11.7,52.93,16.43,62.23,13.72,8.14-2.38,31.36-12.37,42.66-23.2,3.41-3.26-12-25.52-16.72-23.75s-28.38,15.07-34.56,17.26c-3.51,1.24-41.77,2.67-50.47,2.82C291.55,152.81,289.88,160.51,302.93,165.7Z" style="fill: rgb(247, 169, 160); transform-origin: 351.195px 156.267px;" id="elkq87kl1il3m" class="animable"></path><path d="M423.09,141.39c-1.07,1.64-.22,2.22,3.08,1.09s15.37-8.36,17.54-3.93-15,14.39-20.65,15.84-15.24,1.83-15.24,1.83C410.78,153.61,417.35,146.59,423.09,141.39Z" style="fill: rgb(69, 90, 100); transform-origin: 425.859px 146.674px;" id="el2x63gytrilz" class="animable"></path><path d="M391.1,132.47c8.6-7,18.87-16.35,31.27-18.29a6.21,6.21,0,0,1,4,.62c5.54-1,7.66,1.36,7.66,1.36,5.44.68,7.28,3.36,7.28,3.36s6.51-1.06,7.81,2.77c1.47,4.3-8,4.95-12.95,8.48-11.39,8.09-25.31,22.79-28.37,25.45Z" style="fill: rgb(69, 90, 100); transform-origin: 420.187px 135.151px;" id="elsbvv98sicph" class="animable"></path><path d="M418.3,130.86a90.32,90.32,0,0,1,10.37-6.52,89.67,89.67,0,0,1,12.58-4.68.11.11,0,0,0-.05-.21,47.55,47.55,0,0,0-23,11.26C418,130.84,418.12,131,418.3,130.86Z" style="fill: rgb(38, 50, 56); transform-origin: 429.705px 125.182px;" id="elo686xfq26eg" class="animable"></path><path d="M412.41,124.7c3.43-2.07,9.49-5.67,21.67-8.41,0,0,0-.07,0-.07a42.55,42.55,0,0,0-21.76,8.32C412.11,124.68,412.18,124.84,412.41,124.7Z" style="fill: rgb(38, 50, 56); transform-origin: 423.137px 120.487px;" id="elt6qsu6eqbuk" class="animable"></path><path d="M409.31,121.33c6-3.3,10.15-4.62,17.06-6.49,0,0,0-.08,0-.08-8.08,1.3-10.86,2.69-17.19,6.38C409,121.26,409.08,121.46,409.31,121.33Z" style="fill: rgb(38, 50, 56); transform-origin: 417.726px 118.066px;" id="eld2v3px9f0zk" class="animable"></path><path d="M391.1,132.47l16.72,23.75a17.14,17.14,0,0,1-4.76,8.35c-3.92,3.79-34.48,16.45-43.94,16.59S312.7,172,299.46,165.3s-6.15-12.5,3.55-13.16,50.29-3,52.62-3.57,21.58-12.72,25.66-14.84S391.1,132.47,391.1,132.47Z" style="fill: rgb(0, 255, 136); transform-origin: 350.007px 156.73px;" id="elslq31q2acvg" class="animable"></path><g id="elzwias0mwtjn"><path d="M299.46,165.3c9.59,4.85,31.61,11.06,46.62,14.08l-44.17-27.15C292.8,153.25,286.73,158.86,299.46,165.3Z" style="opacity: 0.1; transform-origin: 319.138px 165.805px;" class="animable"></path></g><g id="eld6oucmjmohn"><path d="M384.8,135.23c2.52,3.23,4.87,6.59,7.2,10s4.59,6.68,6.87,10c1.3,1.91,2.61,3.84,3.84,5.8.09.13,0,.2-.12.08-2.49-3.24-4.83-6.62-7.2-10s-4.67-6.63-7-10c-1.31-1.92-2.59-3.85-3.81-5.83C384.5,135.16,384.67,135.06,384.8,135.23Z" style="opacity: 0.1; transform-origin: 393.653px 148.156px;" class="animable"></path></g><path d="M304.2,225.2l-58.8-34a13.5,13.5,0,0,1,1.95-10c7.47-12.21,25.36-32.31,41.34-39.71,11.52-5.32,20.58-.81,24,7.68.87,2.15,9.33,30.09,8.28,40.05-1.11,10.54-6.23,23.6-10.83,30.76A16.13,16.13,0,0,1,304.2,225.2Z" style="fill: rgb(0, 255, 136); transform-origin: 283.103px 182.199px;" id="elxicmtfc23ed" class="animable"></path><path d="M303.73,228.78c.87.13,3.47-4.67,3.23-5.37s-61.33-35.68-61.78-35.76-3.42,5.82-2.88,6.25S302.57,228.6,303.73,228.78Z" style="fill: rgb(0, 255, 136); transform-origin: 274.605px 208.216px;" id="el8vxvdk3bk5w" class="animable"></path><g id="elagu15ez9qt6"><path d="M303.73,228.78c.87.13,3.47-4.67,3.23-5.37s-61.33-35.68-61.78-35.76-3.42,5.82-2.88,6.25S302.57,228.6,303.73,228.78Z" style="opacity: 0.1; transform-origin: 274.605px 208.216px;" class="animable"></path></g><polygon points="291.84 189.35 321.45 195.58 322.11 169.34 292.5 163.11 291.84 189.35" style="fill: rgb(0, 255, 136); transform-origin: 306.975px 179.345px;" id="elftcundhv4tb" class="animable"></polygon><g id="elwllxvdjgvsq"><polygon points="291.84 189.35 321.45 195.58 322.11 169.34 292.5 163.11 291.84 189.35" style="opacity: 0.2; transform-origin: 306.975px 179.345px;" class="animable"></polygon></g><g id="el3frzfvub3q3"><polygon points="291.84 189.35 295.59 190.14 296.25 163.9 292.5 163.11 291.84 189.35" style="opacity: 0.1; transform-origin: 294.045px 176.625px;" class="animable"></polygon></g><g id="elvmp4hp0coj"><path d="M316.88,174.4a2,2,0,0,0,1.47,2,1.31,1.31,0,0,0,1.56-1.37,2,2,0,0,0-1.48-2A1.3,1.3,0,0,0,316.88,174.4Z" style="opacity: 0.1; transform-origin: 318.395px 174.715px;" class="animable"></path></g><g id="elljx6299sbxj"><path d="M316.74,180a2,2,0,0,0,1.47,2,1.3,1.3,0,0,0,1.56-1.37,2,2,0,0,0-1.47-2A1.3,1.3,0,0,0,316.74,180Z" style="opacity: 0.1; transform-origin: 318.255px 180.315px;" class="animable"></path></g><g id="eli39i5ypoubo"><path d="M316.6,185.5a2,2,0,0,0,1.47,2,1.31,1.31,0,0,0,1.56-1.38,2,2,0,0,0-1.47-2A1.3,1.3,0,0,0,316.6,185.5Z" style="opacity: 0.1; transform-origin: 318.115px 185.809px;" class="animable"></path></g><g id="el5v79r9z1rmo"><path d="M312.16,173.41a2,2,0,0,0,1.47,2,1.3,1.3,0,0,0,1.56-1.37,2,2,0,0,0-1.47-2A1.31,1.31,0,0,0,312.16,173.41Z" style="opacity: 0.1; transform-origin: 313.675px 173.726px;" class="animable"></path></g><g id="elgu3sxoscbsw"><path d="M312,179a2,2,0,0,0,1.47,2,1.3,1.3,0,0,0,1.56-1.37,2,2,0,0,0-1.47-2A1.3,1.3,0,0,0,312,179Z" style="opacity: 0.1; transform-origin: 313.515px 179.315px;" class="animable"></path></g><g id="elelitezxlrrg"><path d="M311.88,184.51a2,2,0,0,0,1.48,2,1.29,1.29,0,0,0,1.55-1.37,2,2,0,0,0-1.47-2A1.31,1.31,0,0,0,311.88,184.51Z" style="opacity: 0.1; transform-origin: 313.396px 184.826px;" class="animable"></path></g><g id="el7u2i51lwiy8"><path d="M307.44,172.42a2,2,0,0,0,1.48,2,1.32,1.32,0,0,0,1.56-1.38,2,2,0,0,0-1.48-2A1.32,1.32,0,0,0,307.44,172.42Z" style="opacity: 0.1; transform-origin: 308.96px 172.73px;" class="animable"></path></g><g id="eltzfrck8efz"><path d="M307.31,178a2,2,0,0,0,1.47,2,1.31,1.31,0,0,0,1.56-1.37,2,2,0,0,0-1.48-2A1.3,1.3,0,0,0,307.31,178Z" style="opacity: 0.1; transform-origin: 308.825px 178.315px;" class="animable"></path></g><g id="el4rvhl4ix8gk"><path d="M307.17,183.52a2,2,0,0,0,1.47,2,1.31,1.31,0,0,0,1.56-1.37,2,2,0,0,0-1.48-2A1.29,1.29,0,0,0,307.17,183.52Z" style="opacity: 0.1; transform-origin: 308.684px 183.834px;" class="animable"></path></g><path d="M317.33,95.94c1.12.33,6.21.56,8.81,5.64,2.47,4.8,1.47,18,1.69,21s3.88,4,4.23,7.43c.3,3-1.94,3.68-2.49,5.73-.42,1.59.81,4.28-1.05,6.44-1.69,2-4,1.12-5.51,1.57s-3,3.61-5.74,4.08-4.73-2.32-6.14-2.53-3.75,3.82-8.26,2.71-5.21-5.19-7-6.26-6.71-.51-8.5-3.22-1.65-5.91-2.43-7.23-2.86-1.46-3.64-4.33,2-4.18,2.72-6.45c.5-1.59-.7-3.31.71-5.62,1.94-3.18,6-1.78,8.14-5,1.69-2.54,6.18-14,13.86-15.83C312.05,92.83,317.33,95.94,317.33,95.94Z" style="fill: rgb(38, 50, 56); transform-origin: 306.625px 120.991px;" id="elluwbbfw2nyf" class="animable"></path><path d="M327.8,121.88a4.25,4.25,0,0,0,1,1.73l1.29,1.52a12.65,12.65,0,0,1,2.18,3.21,4,4,0,0,1-.12,3.54,5.79,5.79,0,0,1-1.21,1.43,7.35,7.35,0,0,0-1.41,1.55,3.46,3.46,0,0,0-.16,2.18c.11.67.25,1.31.33,2a4.75,4.75,0,0,1-.69,3.57,2.68,2.68,0,0,1-1.45,1,5,5,0,0,1-1.89.11c-.65-.06-1.3-.19-2-.28a3.3,3.3,0,0,0-2,.12,3.62,3.62,0,0,1,1.93.07c.65.15,1.29.34,1.95.45a5.29,5.29,0,0,0,2.06,0,3.27,3.27,0,0,0,1.79-1.14,5.1,5.1,0,0,0,.92-4c-.07-.68-.21-1.33-.3-2a2.76,2.76,0,0,1,.11-1.71c.56-1,1.89-1.72,2.55-3a4.43,4.43,0,0,0,0-4.11,12.78,12.78,0,0,0-2.44-3.22l-1.41-1.4A4.68,4.68,0,0,1,327.8,121.88Z" style="fill: rgb(38, 50, 56); transform-origin: 327.428px 133.031px;" id="elevki0srm0pu" class="animable"></path><path d="M299,99.71a59.86,59.86,0,0,0-4,5.88c-.66,1-1.29,2-2,2.9a8.54,8.54,0,0,1-1.16,1.23,1.13,1.13,0,0,1-.31.21,1.27,1.27,0,0,1-.35.16c-.27.09-.55.16-.83.23a33.37,33.37,0,0,0-3.46,1,6.14,6.14,0,0,0-3,2.16,3.82,3.82,0,0,0-.66,1.78,5,5,0,0,0,.26,1.83,7.77,7.77,0,0,1,.57,3.46,7.36,7.36,0,0,0-.21-3.55,4.65,4.65,0,0,1-.14-1.69,3.28,3.28,0,0,1,.66-1.49A5.91,5.91,0,0,1,287.1,112c1.09-.39,2.24-.6,3.41-.89.29-.08.59-.17.88-.27a2.56,2.56,0,0,0,.87-.51,8.42,8.42,0,0,0,1.25-1.37,30.48,30.48,0,0,0,2-3l1.74-3.11A32.41,32.41,0,0,1,299,99.71Z" style="fill: rgb(38, 50, 56); transform-origin: 291.113px 110.13px;" id="elw3p8xtfjq" class="animable"></path><path d="M284,130.34a6.21,6.21,0,0,1,.37,2.47c.05.85.09,1.7.18,2.56a12.71,12.71,0,0,0,.49,2.56,5.59,5.59,0,0,0,1.34,2.34,7.07,7.07,0,0,0,5,1.43c.86,0,1.7-.08,2.54-.09a5.31,5.31,0,0,1,2.46.41,4.89,4.89,0,0,0-2.44-.78c-.86-.07-1.71-.07-2.55-.12-1.65-.09-3.39-.34-4.53-1.4a5,5,0,0,1-1.18-2,15.73,15.73,0,0,1-.6-2.41c-.15-.83-.26-1.67-.38-2.51-.07-.43-.14-.85-.24-1.27A2.5,2.5,0,0,0,284,130.34Z" style="fill: rgb(38, 50, 56); transform-origin: 290.19px 136.18px;" id="elrkypaubbp8" class="animable"></path><path d="M298.06,144.6c.08,1.28,4.58,10.28,10.25,11,1.84.23,3.53-9.8,3.53-9.8l.29-.71,4.11-10-10.83-9.91-1.58-1.34s-.95,2.8-2.09,6.3l-.16.5c-.07.19-.14.38-.19.56-.18.52-.36,1.06-.52,1.59s-.26.8-.38,1.23l-.38,1.28A70.19,70.19,0,0,0,298.06,144.6Z" style="fill: rgb(247, 169, 160); transform-origin: 307.15px 139.722px;" id="el23id7mf5q6l" class="animable"></path><path d="M316.24,135.1l-3.94,9.58a23.08,23.08,0,0,1-10.88-13.54l.32-1c1.15-3.49,2.09-6.29,2.09-6.29l1.58,1.32Z" style="fill: rgb(38, 50, 56); transform-origin: 308.83px 134.265px;" id="eliygwuex4848" class="animable"></path><path d="M332.31,120.86c-1.17,18.88-12.61,20.31-16.68,20-3.69-.23-16.25-1.49-17-20.39S307,96.2,315.43,96.28,333.48,102,332.31,120.86Z" style="fill: rgb(247, 169, 160); transform-origin: 315.497px 118.587px;" id="eltz47ncoogi" class="animable"></path><path d="M299.32,120c3,.66,4.62-5.67,4.62-5.67s6.23.87,9.52-7.8a13.9,13.9,0,0,1-3.78,7s11.15.35,17-8.21c0,0-2.49,4.43-4.45,5.86,0,0,4.78-.65,7.54-4.08,0,0,1.2,5.57,2.48,7.24,0,0,2.19-19.29-15.9-19.69,0,0-11.25-.8-16.47,7.48S299.32,120,299.32,120Z" style="fill: rgb(38, 50, 56); transform-origin: 314.869px 107.339px;" id="eleeljhpf6xdf" class="animable"></path><path d="M301.51,122.15s-3.21-6.44-6.08-5.38-1.06,10,1.87,11.6a3.21,3.21,0,0,0,4.5-1.07Z" style="fill: rgb(247, 169, 160); transform-origin: 297.892px 122.766px;" id="ellrrl33a2rg" class="animable"></path><path d="M296,119.31a0,0,0,0,0,0,.08c2,1.21,2.9,3.4,3.39,5.62a1.77,1.77,0,0,0-2.54-.87.07.07,0,0,0,0,.13,2,2,0,0,1,2,1,9.61,9.61,0,0,1,.76,1.88c.08.21.44.16.4-.07V127C300.53,124.25,299,120,296,119.31Z" style="fill: rgb(38, 50, 56); transform-origin: 298.055px 123.297px;" id="elw2edmyem5m" class="animable"></path><path d="M299.58,127.84a.94.94,0,0,1-1.06.79.93.93,0,0,1-.79-1,.93.93,0,1,1,1.85.26Z" style="fill: rgb(255, 255, 255); transform-origin: 298.658px 127.731px;" id="elnllcfyzklff" class="animable"></path><path d="M329.09,116.55a10.28,10.28,0,0,1-1.22-.41,2.06,2.06,0,0,1-1.17-.64.67.67,0,0,1,.09-.81,1.65,1.65,0,0,1,1.65-.2,2.36,2.36,0,0,1,1.41,1A.71.71,0,0,1,329.09,116.55Z" style="fill: rgb(38, 50, 56); transform-origin: 328.278px 115.461px;" id="el17jii740rtw" class="animable"></path><path d="M316.82,116.2c.43-.09.81-.25,1.23-.38a2.09,2.09,0,0,0,1.18-.62.66.66,0,0,0-.08-.81,1.66,1.66,0,0,0-1.64-.24,2.4,2.4,0,0,0-1.44,1A.71.71,0,0,0,316.82,116.2Z" style="fill: rgb(38, 50, 56); transform-origin: 317.655px 115.123px;" id="elvo4l0n341f" class="animable"></path><path d="M319,120.22s-.11,0-.11.1c-.07,1.27-.36,2.7-1.54,3,0,0,0,.08,0,.08C318.78,123.34,319.15,121.43,319,120.22Z" style="fill: rgb(38, 50, 56); transform-origin: 318.19px 121.81px;" id="elydote03slt" class="animable"></path><path d="M318,118.8c-2-.33-2.54,3.73-.67,4S319.7,119.08,318,118.8Z" style="fill: rgb(38, 50, 56); transform-origin: 317.609px 120.797px;" id="eletrrxc3nsfo" class="animable"></path><path d="M317.18,118.91c-.38.19-.78.55-1.21.54s-.82-.49-1.09-.94c0-.05-.07,0-.08,0a1.49,1.49,0,0,0,.91,1.83c.74.2,1.38-.41,1.67-1.17C317.44,119.07,317.34,118.84,317.18,118.91Z" style="fill: rgb(38, 50, 56); transform-origin: 316.067px 119.433px;" id="eljj5ffmpkly" class="animable"></path><path d="M326.22,120.63s.09.07.08.12c-.21,1.25-.24,2.72.84,3.29,0,0,0,.08,0,.07C325.76,123.73,325.82,121.78,326.22,120.63Z" style="fill: rgb(38, 50, 56); transform-origin: 326.556px 122.37px;" id="elysxb93t3m5o" class="animable"></path><path d="M327.51,119.47c2.05.12,1.66,4.19-.23,4.08S325.8,119.37,327.51,119.47Z" style="fill: rgb(38, 50, 56); transform-origin: 327.458px 121.51px;" id="elqsqk4xhm61" class="animable"></path><path d="M328.34,119.81c.3.25.58.67,1,.74s.82-.34,1.14-.74c0,0,.06,0,.06,0-.05.78-.39,1.57-1.15,1.65s-1.13-.65-1.24-1.44C328.09,119.92,328.22,119.72,328.34,119.81Z" style="fill: rgb(38, 50, 56); transform-origin: 329.337px 120.627px;" id="el5i4daawmljl" class="animable"></path><path d="M317.88,130.49c.25.35.48.8.93.92a3.43,3.43,0,0,0,1.39-.08c.05,0,.08,0,.05.07a1.73,1.73,0,0,1-1.71.4,1.35,1.35,0,0,1-.79-1.27A.07.07,0,0,1,317.88,130.49Z" style="fill: rgb(38, 50, 56); transform-origin: 319.006px 131.167px;" id="el335gzerkmd" class="animable"></path><path d="M323.83,126.3s.05,1.91-.05,2.8c0,.08-.23.1-.54.08h0a4.26,4.26,0,0,1-3.92-2.05c-.05-.09.08-.17.15-.11a6.34,6.34,0,0,0,3.72,1.55c.09-.24-.18-3.27,0-3.26a7.33,7.33,0,0,1,2,.69c0-4-.58-7.94-.5-11.91a.12.12,0,0,1,.24,0,64.29,64.29,0,0,1,1.09,12.8C325.92,127.37,324.17,126.5,323.83,126.3Z" style="fill: rgb(38, 50, 56); transform-origin: 322.668px 121.58px;" id="el0kdifc4dzpmr" class="animable"></path><path d="M322.88,129a4.92,4.92,0,0,1-2.13,1.31,2.35,2.35,0,0,1-1.36-.06c-.94-.36-.87-1.26-.61-2a5.87,5.87,0,0,1,.56-1.12A6.45,6.45,0,0,0,322.88,129Z" style="fill: rgb(38, 50, 56); transform-origin: 320.745px 128.756px;" id="el6vuzqbjbk3m" class="animable"></path><path d="M320.75,130.31a2.35,2.35,0,0,1-1.36-.06c-.94-.36-.87-1.26-.61-2A2.31,2.31,0,0,1,320.75,130.31Z" style="fill: rgb(255, 152, 185); transform-origin: 319.68px 129.316px;" id="el783wtb3kx82" class="animable"></path><path d="M290,143.53a9.37,9.37,0,0,0,1.39,4.79c2.83,4.67,10.43,8.46,18,7.54,4.81-.59,7.78-2.53,9.28-5A35.3,35.3,0,0,1,290,143.53Z" style="fill: rgb(69, 90, 100); transform-origin: 304.335px 149.764px;" id="el3u1m04b4dkp" class="animable"></path><path d="M283.49,137.28c8.58,14.65,33.54,21.13,49.26,7.91,11.1-9.36,16-28.65,7.64-44.7C328.25,77.28,303.71,79.67,290,91,275.59,102.94,277,126.16,283.49,137.28Zm16.74-37.09c11.07-8.15,30.94-8.64,40.6,7.87A24.72,24.72,0,0,1,334.44,140c-12.74,9.55-32.81,5.06-39.66-5.37C289.59,126.72,288.52,108.81,300.23,100.19Z" style="fill: rgb(0, 255, 136); transform-origin: 311.693px 117.507px;" id="elq708xmv6amo" class="animable"></path><g id="elcwxst683u5q"><path d="M294.78,134.62c6.85,10.43,26.92,14.92,39.66,5.37a24.72,24.72,0,0,0,6.39-31.93c-9.66-16.51-29.53-16-40.6-7.87C288.52,108.81,289.59,126.72,294.78,134.62Z" style="fill: rgb(69, 90, 100); opacity: 0.1; transform-origin: 317.587px 119.957px;" class="animable"></path></g><g id="el8huy99hpjvw"><path d="M294.78,134.62c6.85,10.43,26.92,14.92,39.66,5.37a24.72,24.72,0,0,0,6.39-31.93c-9.66-16.51-29.53-16-40.6-7.87C288.52,108.81,289.59,126.72,294.78,134.62Z" style="fill: rgb(69, 90, 100); opacity: 0.1; transform-origin: 317.587px 119.957px;" class="animable"></path></g><g id="el932uxjpbx69"><g style="opacity: 0.2; transform-origin: 317.602px 119.935px;" class="animable"><path d="M318.59,94.69a183.52,183.52,0,0,1,24.83,31.48,24,24,0,0,0,.31-10.28A187.38,187.38,0,0,0,328.68,97,27.12,27.12,0,0,0,318.59,94.69Z" style="fill: rgb(255, 255, 255); transform-origin: 331.367px 110.43px;" id="eln809l3csdzg" class="animable"></path><path d="M291.4,125a24.41,24.41,0,0,0,3.38,9.64,22.26,22.26,0,0,0,9,7.49A147.41,147.41,0,0,0,291.4,125Z" style="fill: rgb(255, 255, 255); transform-origin: 297.59px 133.565px;" id="elqzbovt550za" class="animable"></path><path d="M313.07,95a178.61,178.61,0,0,1,28.47,36.34c.19-.37.36-.74.52-1.12a180.64,180.64,0,0,0-27.77-35.38Z" style="fill: rgb(255, 255, 255); transform-origin: 327.565px 113.09px;" id="eloofddph1gsd" class="animable"></path><path d="M291.93,113.05a156.61,156.61,0,0,1,23.9,32.13c.38,0,.76,0,1.15,0A157.71,157.71,0,0,0,292.2,112C292.1,112.36,292,112.7,291.93,113.05Z" style="fill: rgb(255, 255, 255); transform-origin: 304.455px 128.59px;" id="el7gqk1u2g3o7" class="animable"></path><path d="M291.06,120.09c0,.48,0,.94,0,1.41a152.6,152.6,0,0,1,16,21.95c.45.16.9.31,1.36.44A152.12,152.12,0,0,0,291.06,120.09Z" style="fill: rgb(255, 255, 255); transform-origin: 299.74px 131.99px;" id="eluzt19e0wd2r" class="animable"></path><path d="M295.7,104.75a163.83,163.83,0,0,1,30,39.46,25.62,25.62,0,0,0,3.39-1.17,166.67,166.67,0,0,0-31.22-40.81A22.3,22.3,0,0,0,295.7,104.75Z" style="fill: rgb(255, 255, 255); transform-origin: 312.395px 123.22px;" id="elph1fj9mgerq" class="animable"></path></g></g><path d="M274.59,124.59c-1.64-4-1.67-12.28,2.51-16.22,4-3.72,10.79-4.09,13.81,4.35,2.08,5.83.43,12.54-2.79,15.63C283.56,132.72,276.75,129.94,274.59,124.59Z" style="fill: rgb(0, 255, 136); transform-origin: 282.697px 118.184px;" id="eldy4hs0mo29" class="animable"></path><g id="elexmeekitf2h"><path d="M274.59,124.59c-1.64-4-1.67-12.28,2.51-16.22,4-3.72,10.79-4.09,13.81,4.35,2.08,5.83.43,12.54-2.79,15.63C283.56,132.72,276.75,129.94,274.59,124.59Z" style="opacity: 0.1; transform-origin: 282.697px 118.184px;" class="animable"></path></g><path d="M273.33,123.12c-1.26-3.12-1.28-9.44,1.93-12.47,3-2.86,8.29-3.14,10.61,3.34,1.6,4.48.33,9.64-2.15,12C280.23,129.36,275,127.22,273.33,123.12Z" style="fill: rgb(0, 255, 136); transform-origin: 279.56px 118.189px;" id="el0kmu670fpczr" class="animable"></path><path d="M281.36,157.88c4.18,24.86,24,57,30.6,64.24,10.05,11.07,56.18-.8,65.58-2.6,4-.76-8.35-35.75-12.65-35-3.75.64-39,11-40.05,9.76-.85-1-17.89-24-30.11-39.15C284.19,142.06,280.26,151.3,281.36,157.88Z" style="fill: rgb(247, 169, 160); transform-origin: 329.754px 187.653px;" id="elqi9f1a6bea" class="animable"></path><path d="M356.59,186.63l6.45-1.71a21.93,21.93,0,0,0,5.85-2.7c7.23-4.17,27.51-9.69,45.82,5,7,5.61,6.14,13-2.18,8.45-5.87-3.2-9.66-5.92-11.86-6.43,0,0,4,9.42.86,14.46a109.86,109.86,0,0,1-9.09,12.59,24.14,24.14,0,0,1-2.51-1.49,12.45,12.45,0,0,1-12.39,4.75l-10.39,2.22Z" style="fill: rgb(69, 90, 100); transform-origin: 388.006px 199.708px;" id="elm91tcj53o4" class="animable"></path><path d="M376.42,179.35c4.29.84,13.36,2.79,20.22,7,7.62,4.63,21.06,15.62,17.58,21.21-2.55,4.1-8.05.35-8.05.35s4.59,5.71,1.48,8.91c-2.84,2.92-6.92-.23-6.92-.23s2.19,3.94-1.08,6.22c-3.94,2.75-7.89-6-14.28-6.64C383.93,216,376.42,179.35,376.42,179.35Z" style="fill: rgb(69, 90, 100); transform-origin: 395.602px 201.347px;" id="elzfhkscljeeh" class="animable"></path><path d="M390.4,193.55c3.91,1.46,11.93,7,15.78,14.15.08.16,0,.31-.1.18a88.05,88.05,0,0,0-15.72-14.26S390.36,193.54,390.4,193.55Z" style="fill: rgb(38, 50, 56); transform-origin: 398.286px 200.739px;" id="el5hm9csspmrd" class="animable"></path><path d="M386,201.38c3.24,1.61,11.25,7.74,14.9,15.06.08.17,0,.32-.11.18a93.59,93.59,0,0,0-14.84-15.17S385.9,201.36,386,201.38Z" style="fill: rgb(38, 50, 56); transform-origin: 393.435px 209.026px;" id="ellxc8qmn9219" class="animable"></path><path d="M356.59,186.63l10.56,35.11s-2.11,4-11.56,5.82-37,2.31-43.35-3.51-23.92-36-30.05-58.33,6.73-20.24,13.47-10.57,29.21,37.72,29.88,38,16.43-5.74,22.14-6.9S356.59,186.63,356.59,186.63Z" style="fill: rgb(0, 255, 136); transform-origin: 323.864px 188.503px;" id="elxaeyf56pe4" class="animable"></path><path d="M321.63,188.56c-1.58-1.61-3.06-3.29-4.53-5s-2.89-3.43-4.3-5.17-2.78-3.51-4.11-5.33l-2-2.72c-.64-.93-1.3-1.84-1.9-2.79.79.8,1.53,1.64,2.3,2.46l2.22,2.53c1.48,1.69,2.89,3.43,4.3,5.17s2.79,3.52,4.11,5.34S320.4,186.68,321.63,188.56Z" style="fill: rgb(38, 50, 56); transform-origin: 313.21px 178.055px;" id="el2w9ga4u570e" class="animable"></path><path d="M309,172.73a12.24,12.24,0,0,1-1.09-2.13,23.27,23.27,0,0,1-.77-2.27,4.68,4.68,0,0,1,.74,1,9,9,0,0,1,.53,1.08A8.13,8.13,0,0,1,309,172.73Z" style="fill: rgb(38, 50, 56); transform-origin: 308.07px 170.53px;" id="el25yuymdua5v" class="animable"></path><path d="M309.47,220.9c-1.36-1.62-2.61-3.34-3.87-5.05s-2.41-3.5-3.57-5.28c-2.31-3.56-4.43-7.24-6.46-11s-3.86-7.57-5.52-11.49a120.25,120.25,0,0,1-4.41-11.94c.88,1.94,1.62,3.92,2.53,5.83s1.71,3.88,2.64,5.77l2.76,5.71c1,1.88,1.91,3.77,2.94,5.61,1.94,3.76,4.07,7.41,6.22,11S307.13,217.37,309.47,220.9Z" style="fill: rgb(38, 50, 56); transform-origin: 297.555px 198.52px;" id="elczshn1awfje" class="animable"></path><path d="M288.35,183.18a11.13,11.13,0,0,1-1.82-1.74,10.6,10.6,0,0,1-1.4-2.09,10.67,10.67,0,0,1,1.81,1.74A10.08,10.08,0,0,1,288.35,183.18Z" style="fill: rgb(38, 50, 56); transform-origin: 286.74px 181.265px;" id="elobum1xogjz" class="animable"></path><g id="elcbi2lyhkmp"><path d="M351.45,190.5c1.42,3.83,2.64,7.75,3.83,11.67s2.36,7.76,3.51,11.64c.66,2.23,1.32,4.46,1.9,6.7,0,.15-.09.18-.14,0-1.39-3.85-2.59-7.78-3.84-11.67s-2.44-7.74-3.61-11.62c-.67-2.23-1.3-4.45-1.86-6.71C351.18,190.34,351.37,190.29,351.45,190.5Z" style="opacity: 0.1; transform-origin: 355.959px 205.498px;" class="animable"></path></g></g><g id="freepik--Stars--inject-44" class="animable" style="transform-origin: 249.717px 244.82px;"><polygon points="381.88 337.25 387.39 338.27 388.62 344.08 389.85 338.27 395.36 337.25 389.87 335.91 388.62 330.43 387.36 335.91 381.88 337.25" style="fill: rgb(199, 199, 199); transform-origin: 388.62px 337.255px;" id="elljejwp5i7js" class="animable"></polygon><polygon points="114.28 321.65 119.78 322.67 121.02 328.47 122.25 322.67 127.75 321.64 122.27 320.3 121.02 314.82 119.76 320.3 114.28 321.65" style="fill: rgb(199, 199, 199); transform-origin: 121.015px 321.645px;" id="elwfdct6o5h5" class="animable"></polygon><polygon points="325.61 243.82 331.12 244.84 332.35 250.65 333.58 244.84 339.09 243.82 333.61 242.48 332.35 237 331.1 242.48 325.61 243.82" style="fill: rgb(199, 199, 199); transform-origin: 332.35px 243.825px;" id="el0lokl9qmfjl" class="animable"></polygon><polygon points="434.24 303.07 437.32 303.64 438.01 306.88 438.7 303.64 441.77 303.07 438.71 302.32 438.01 299.25 437.31 302.32 434.24 303.07" style="fill: rgb(199, 199, 199); transform-origin: 438.005px 303.065px;" id="elpms54eka6" class="animable"></polygon><polygon points="200.6 426.57 203.68 427.14 204.36 430.38 205.05 427.14 208.13 426.57 205.06 425.82 204.36 422.75 203.66 425.82 200.6 426.57" style="fill: rgb(199, 199, 199); transform-origin: 204.365px 426.565px;" id="els8om0epdu8d" class="animable"></polygon><polygon points="426.71 156.97 429.79 157.54 430.48 160.79 431.16 157.54 434.24 156.97 431.18 156.22 430.48 153.16 429.77 156.22 426.71 156.97" style="fill: rgb(199, 199, 199); transform-origin: 430.475px 156.975px;" id="elxejpigh2we" class="animable"></polygon><polygon points="63.52 226.78 66.6 227.35 67.29 230.6 67.98 227.35 71.06 226.78 67.99 226.03 67.29 222.97 66.59 226.03 63.52 226.78" style="fill: rgb(199, 199, 199); transform-origin: 67.29px 226.785px;" id="el2zb93l647pa" class="animable"></polygon><polygon points="80.04 391.98 83.12 392.55 83.81 395.79 84.5 392.55 87.57 391.98 84.51 391.23 83.81 388.16 83.11 391.23 80.04 391.98" style="fill: rgb(199, 199, 199); transform-origin: 83.805px 391.975px;" id="el8idg6s1eu59" class="animable"></polygon><polygon points="414.83 239.19 417.91 239.75 418.6 243 419.28 239.75 422.36 239.18 419.3 238.44 418.6 235.37 417.89 238.44 414.83 239.19" style="fill: rgb(199, 199, 199); transform-origin: 418.595px 239.185px;" id="el9u3vozexoxt" class="animable"></polygon><polygon points="172.92 83.46 176 84.03 176.69 87.27 177.38 84.03 180.46 83.45 177.39 82.7 176.69 79.64 175.99 82.7 172.92 83.46" style="fill: rgb(199, 199, 199); transform-origin: 176.69px 83.455px;" id="elooanm4me52e" class="animable"></polygon><polygon points="293.45 332.29 296.53 332.86 297.22 336.1 297.91 332.86 300.99 332.29 297.92 331.54 297.22 328.47 296.52 331.54 293.45 332.29" style="fill: rgb(199, 199, 199); transform-origin: 297.22px 332.285px;" id="elq3zb9f8ouqd" class="animable"></polygon><path d="M193.31,433.59a.89.89,0,0,1,0,1.78A.89.89,0,0,1,193.31,433.59Z" style="fill: rgb(199, 199, 199); transform-origin: 193.31px 434.48px;" id="elouxevdnu7i" class="animable"></path><path d="M352.52,266.2a.9.9,0,0,1,0,1.79A.9.9,0,0,1,352.52,266.2Z" style="fill: rgb(199, 199, 199); transform-origin: 352.52px 267.095px;" id="el7t24oj09bgs" class="animable"></path><path d="M144,426.89a.9.9,0,0,1,0,1.79A.9.9,0,0,1,144,426.89Z" style="fill: rgb(199, 199, 199); transform-origin: 144px 427.785px;" id="elaq2y3sn0ptb" class="animable"></path><path d="M395,277.89a.9.9,0,0,1,0,1.79A.9.9,0,0,1,395,277.89Z" style="fill: rgb(199, 199, 199); transform-origin: 395px 278.785px;" id="eljlzrcwoezna" class="animable"></path><path d="M215.67,417.54a.63.63,0,0,1,0,1.26A.63.63,0,0,1,215.67,417.54Z" style="fill: rgb(199, 199, 199); transform-origin: 215.67px 418.17px;" id="el1n2oplc2xon" class="animable"></path><path d="M89.59,89.71a.63.63,0,0,1,0,1.26A.63.63,0,0,1,89.59,89.71Z" style="fill: rgb(199, 199, 199); transform-origin: 89.59px 90.34px;" id="eljfg0t28j9fc" class="animable"></path><path d="M333.09,292.64a.63.63,0,0,1,0,1.26A.63.63,0,0,1,333.09,292.64Z" style="fill: rgb(199, 199, 199); transform-origin: 333.09px 293.27px;" id="elfuj3qz3x2k" class="animable"></path><path d="M311.69,281.16a1.72,1.72,0,0,1,0,3.43A1.72,1.72,0,0,1,311.69,281.16Z" style="fill: rgb(199, 199, 199); transform-origin: 311.69px 282.875px;" id="elqnyq29k4yw" class="animable"></path><polygon points="186.4 147.26 191.91 148.28 193.14 154.08 194.37 148.28 199.88 147.25 194.39 145.91 193.14 140.43 191.88 145.91 186.4 147.26" style="fill: rgb(199, 199, 199); transform-origin: 193.14px 147.255px;" id="elion9a7k30vb" class="animable"></polygon><polygon points="245.11 58.08 248.19 58.65 248.88 61.9 249.57 58.65 252.65 58.08 249.58 57.33 248.88 54.27 248.18 57.33 245.11 58.08" style="fill: rgb(199, 199, 199); transform-origin: 248.88px 58.085px;" id="eli5dflj3kzw" class="animable"></polygon><path d="M58.47,141.39a.9.9,0,0,1,0,1.79A.9.9,0,0,1,58.47,141.39Z" style="fill: rgb(199, 199, 199); transform-origin: 58.47px 142.285px;" id="elx100kyw0hu9" class="animable"></path><path d="M72.49,378.09a.89.89,0,0,1,0,1.78A.89.89,0,0,1,72.49,378.09Z" style="fill: rgb(199, 199, 199); transform-origin: 72.49px 378.98px;" id="elxixkpn0da1q" class="animable"></path><path d="M94,216.21A.89.89,0,0,1,94,218,.89.89,0,0,1,94,216.21Z" style="fill: rgb(199, 199, 199); transform-origin: 94px 217.105px;" id="el9truddqrb8k" class="animable"></path><path d="M129.34,335.54a.63.63,0,0,1,0,1.26A.63.63,0,0,1,129.34,335.54Z" style="fill: rgb(199, 199, 199); transform-origin: 129.34px 336.17px;" id="eleaiefpu58za" class="animable"></path><path d="M262.52,416.47a.63.63,0,0,1,0,1.26A.63.63,0,0,1,262.52,416.47Z" style="fill: rgb(199, 199, 199); transform-origin: 262.52px 417.1px;" id="el938p7pj9k08" class="animable"></path><path d="M356.29,127.62a.63.63,0,0,1,0,1.26A.63.63,0,0,1,356.29,127.62Z" style="fill: rgb(199, 199, 199); transform-origin: 356.29px 128.25px;" id="elk6xwivzqbks" class="animable"></path><path d="M242.23,89a.63.63,0,0,1,0,1.26A.63.63,0,0,1,242.23,89Z" style="fill: rgb(199, 199, 199); transform-origin: 242.23px 89.63px;" id="elgc0vvmet5a6" class="animable"></path><path d="M204.37,313.11a1.71,1.71,0,0,1,0,3.42A1.71,1.71,0,0,1,204.37,313.11Z" style="fill: rgb(199, 199, 199); transform-origin: 204.37px 314.82px;" id="ell35o6237us" class="animable"></path><path d="M429.72,183.84a1.71,1.71,0,0,1,0,3.42A1.71,1.71,0,0,1,429.72,183.84Z" style="fill: rgb(199, 199, 199); transform-origin: 429.72px 185.55px;" id="elorn707ivspo" class="animable"></path><path d="M79.6,333.83a1.71,1.71,0,0,1,0,3.42A1.71,1.71,0,0,1,79.6,333.83Z" style="fill: rgb(199, 199, 199); transform-origin: 79.6px 335.54px;" id="elgxoc1xuuvk" class="animable"></path><polygon points="184 174.82 187.08 175.39 187.77 178.64 188.45 175.39 191.53 174.82 188.47 174.07 187.77 171.01 187.06 174.07 184 174.82" style="fill: rgb(199, 199, 199); transform-origin: 187.765px 174.825px;" id="elk081mj2l8q" class="animable"></polygon><polygon points="288.73 423.25 291.81 423.82 292.5 427.07 293.18 423.82 296.26 423.25 293.2 422.5 292.5 419.44 291.8 422.5 288.73 423.25" style="fill: rgb(199, 199, 199); transform-origin: 292.495px 423.255px;" id="el2sio3z9cm7w" class="animable"></polygon><path d="M302.37,383.27a.89.89,0,0,1,0,1.78A.89.89,0,0,1,302.37,383.27Z" style="fill: rgb(199, 199, 199); transform-origin: 302.37px 384.16px;" id="elrhhhflrl7pe" class="animable"></path><path d="M337.15,359.53a.89.89,0,0,1,0,1.78A.89.89,0,0,1,337.15,359.53Z" style="fill: rgb(199, 199, 199); transform-origin: 337.15px 360.42px;" id="elwf7cz7q8kkg" class="animable"></path><polygon points="227.09 400.52 230.17 401.09 230.86 404.33 231.55 401.09 234.63 400.51 231.56 399.77 230.86 396.7 230.16 399.77 227.09 400.52" style="fill: rgb(199, 199, 199); transform-origin: 230.86px 400.515px;" id="elz7of6cboyw" class="animable"></polygon><path d="M353.83,113.07a.9.9,0,0,1,0,1.79A.9.9,0,0,1,353.83,113.07Z" style="fill: rgb(199, 199, 199); transform-origin: 353.83px 113.965px;" id="elte0gvxpxce" class="animable"></path><path d="M375.3,362.34a.64.64,0,0,1,0,1.27A.64.64,0,0,1,375.3,362.34Z" style="fill: rgb(199, 199, 199); transform-origin: 375.3px 362.975px;" id="elemb3zb21a8b" class="animable"></path><polygon points="106.65 255 109.73 255.57 110.42 258.82 111.1 255.57 114.18 255 111.12 254.25 110.42 251.19 109.72 254.25 106.65 255" style="fill: rgb(199, 199, 199); transform-origin: 110.415px 255.005px;" id="elwc49hmrnarn" class="animable"></polygon><path d="M71.06,304.12a.89.89,0,0,1,0,1.78A.89.89,0,0,1,71.06,304.12Z" style="fill: rgb(199, 199, 199); transform-origin: 71.06px 305.01px;" id="el1zrnexqh22m" class="animable"></path><path d="M194.18,238.39a.89.89,0,0,1,0,1.78A.89.89,0,0,1,194.18,238.39Z" style="fill: rgb(199, 199, 199); transform-origin: 194.18px 239.28px;" id="eldrjluy536ts" class="animable"></path><path d="M89.59,148.22a.63.63,0,0,1,0,1.26A.63.63,0,0,1,89.59,148.22Z" style="fill: rgb(199, 199, 199); transform-origin: 89.59px 148.85px;" id="el85vg135kzm6" class="animable"></path><path d="M81.51,142.41a1.72,1.72,0,0,1,0,3.43A1.72,1.72,0,0,1,81.51,142.41Z" style="fill: rgb(199, 199, 199); transform-origin: 81.51px 144.125px;" id="elp5kpvy99bl9" class="animable"></path><path d="M372.9,222a1.71,1.71,0,0,1,0,3.42A1.71,1.71,0,0,1,372.9,222Z" style="fill: rgb(199, 199, 199); transform-origin: 372.9px 223.71px;" id="eluvhiygb10nb" class="animable"></path></g><defs>     <filter id="active" height="200%">         <feMorphology in="SourceAlpha" result="DILATED" operator="dilate" radius="2"></feMorphology>                <feFlood flood-color="#32DFEC" flood-opacity="1" result="PINK"></feFlood>        <feComposite in="PINK" in2="DILATED" operator="in" result="OUTLINE"></feComposite>        <feMerge>            <feMergeNode in="OUTLINE"></feMergeNode>            <feMergeNode in="SourceGraphic"></feMergeNode>        </feMerge>    </filter>    <filter id="hover" height="200%">        <feMorphology in="SourceAlpha" result="DILATED" operator="dilate" radius="2"></feMorphology>                <feFlood flood-color="#ff0000" flood-opacity="0.5" result="PINK"></feFlood>        <feComposite in="PINK" in2="DILATED" operator="in" result="OUTLINE"></feComposite>        <feMerge>            <feMergeNode in="OUTLINE"></feMergeNode>            <feMergeNode in="SourceGraphic"></feMergeNode>        </feMerge>            <feColorMatrix type="matrix" values="0   0   0   0   0                0   1   0   0   0                0   0   0   0   0                0   0   0   1   0 "></feColorMatrix>    </filter></defs></svg>